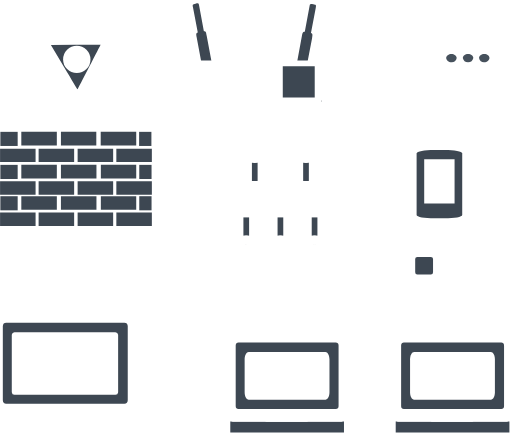
t = 0.00 s
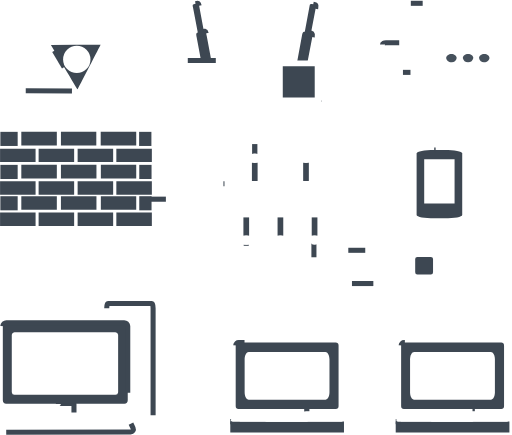
t = 1.27 s
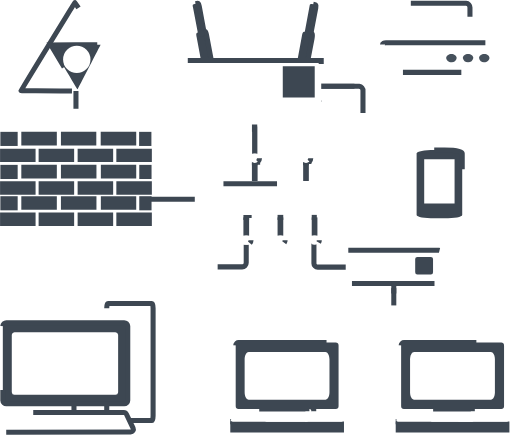
t = 1.86 s
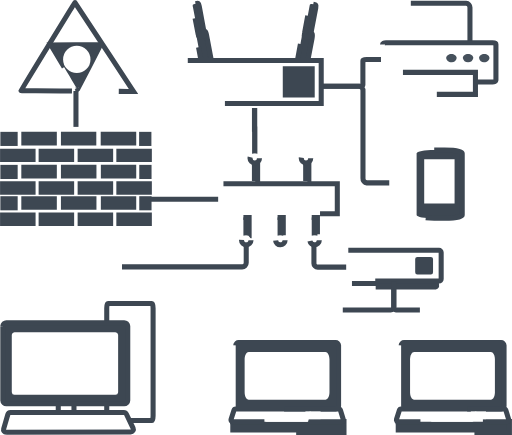
t = 2.45 s
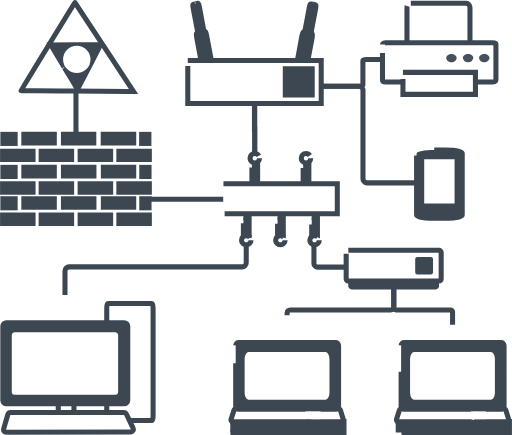
t = 3.04 s
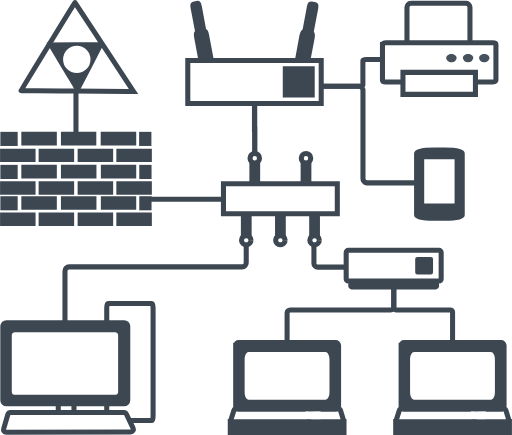
t = 3.80 s

The animated SVG that drew these frames (rendered in a browser with its animation timeline set to each time). Animation: 2 CSS @keyframes rules; one cycle of 3.80 s.

<svg id="Layer_1" data-name="Layer 1" xmlns="http://www.w3.org/2000/svg" viewBox="0 0 303.49 257.91"><defs><style>.cls-1,.cls-3{fill:#fff;}.cls-1,.cls-2,.cls-5,.cls-6,.cls-7,.cls-8{stroke:#3d4752;stroke-miterlimit:10;}.cls-1,.cls-2,.cls-8{stroke-width:3px;}.cls-2,.cls-4{fill:#3d4752;}.cls-5,.cls-6,.cls-7,.cls-8{fill:none;}.cls-5{stroke-width:3.03px;}.cls-6{stroke-width:3.14px;}.cls-7{stroke-width:2.99px;}.cls-9{opacity:0;}.cls-10{fill:#46515c;}</style></defs><title>network-diagram-featured-image</title><path class="cls-1 zcGfSqRT_0" d="M63.24,182.8c0-1.57.37-2.86,0.81-2.86H89.92c0.45,0,.81,1.29.81,2.86v63.68c0,1.64-.37,2.86-0.81,2.86H64.06c-0.45,0-.81-1.21-0.81-2.86V182.8Z" transform="translate(0 -0.04)"></path><path class="cls-1 zcGfSqRT_1" d="M34.52,239.59a0.27,0.27,0,0,1,.28-0.27h8.74a0.27,0.27,0,0,1,.28.27v6a0.27,0.27,0,0,1-.28.27H34.79a0.27,0.27,0,0,1-.28-0.27v-6Z" transform="translate(0 -0.04)"></path><path class="cls-2 zcGfSqRT_2" d="M1.64,193.39a2.1,2.1,0,0,1,2.19-2H73.51a2.1,2.1,0,0,1,2.19,2v44a2.07,2.07,0,0,1-2.19,2H3.83a2.07,2.07,0,0,1-2.19-2v-44Z" transform="translate(0 -0.04)"></path><path class="cls-1 zcGfSqRT_3" d="M3.65,256.35l73.78-.21a1.61,1.61,0,0,0,1.44-2.3l-4-8.36a1.61,1.61,0,0,0-1.45-.91l-67.27.09a1.61,1.61,0,0,0-1.54,1.16l-2.48,8.48A1.61,1.61,0,0,0,3.65,256.35Z" transform="translate(0 -0.04)"></path><path class="cls-3 zcGfSqRT_4" d="M6.95,198.48A1.73,1.73,0,0,1,8.82,197H68.17A1.73,1.73,0,0,1,70,198.48V232.6a1.7,1.7,0,0,1-1.87,1.53H8.82a1.7,1.7,0,0,1-1.87-1.53V198.48Z" transform="translate(0 -0.04)"></path><path class="cls-4 zcGfSqRT_5" width="10.26" height="8.37" d="M0.18 78.17 L10.44 78.17 L10.44 86.54 L0.18 86.54 Z"></path><path class="cls-4 zcGfSqRT_6" width="21.06" height="8.06" d="M12.6 78.17 L33.66 78.17 L33.66 86.23 L12.6 86.23 Z"></path><path class="cls-4 zcGfSqRT_7" width="20.97" height="8.06" d="M36.09 78.17 L57.06 78.17 L57.06 86.23 L36.09 86.23 Z"></path><path class="cls-4 zcGfSqRT_8" width="21.06" height="8.06" d="M59.67 78.17 L80.73 78.17 L80.73 86.23 L59.67 86.23 Z"></path><path class="cls-4 zcGfSqRT_9" width="7.29" height="8.37" d="M82.44 78.17 L89.73 78.17 L89.73 86.54 L82.44 86.54 Z"></path><path class="cls-4 zcGfSqRT_10" width="21.06" height="7.96" d="M0 88.16 L21.06 88.16 L21.06 96.11999999999999 L0 96.11999999999999 Z"></path><path class="cls-4 zcGfSqRT_11" width="21.06" height="7.96" d="M22.86 88.16 L43.92 88.16 L43.92 96.11999999999999 L22.86 96.11999999999999 Z"></path><path class="cls-4 zcGfSqRT_12" width="21.06" height="7.96" d="M45.99 88.16 L67.05 88.16 L67.05 96.11999999999999 L45.99 96.11999999999999 Z"></path><path class="cls-4 zcGfSqRT_13" width="21.06" height="7.96" d="M68.94 88.16 L90 88.16 L90 96.11999999999999 L68.94 96.11999999999999 Z"></path><path class="cls-4 zcGfSqRT_14" width="10.26" height="8.37" d="M0.18 97.75 L10.44 97.75 L10.44 106.12 L0.18 106.12 Z"></path><path class="cls-4 zcGfSqRT_15" width="21.06" height="8.05" d="M12.6 97.75 L33.66 97.75 L33.66 105.8 L12.6 105.8 Z"></path><path class="cls-4 zcGfSqRT_16" width="21.06" height="8.05" d="M36.09 97.75 L57.150000000000006 97.75 L57.150000000000006 105.8 L36.09 105.8 Z"></path><path class="cls-4 zcGfSqRT_17" width="20.97" height="8.05" d="M59.76 97.75 L80.72999999999999 97.75 L80.72999999999999 105.8 L59.76 105.8 Z"></path><path class="cls-4 zcGfSqRT_18" width="7.29" height="8.37" d="M82.53 97.75 L89.82000000000001 97.75 L89.82000000000001 106.12 L82.53 106.12 Z"></path><path class="cls-4 zcGfSqRT_19" width="21.06" height="8.01" d="M0 107.42 L21.06 107.42 L21.06 115.43 L0 115.43 Z"></path><path class="cls-4 zcGfSqRT_20" width="21.06" height="8.01" d="M22.86 107.42 L43.92 107.42 L43.92 115.43 L22.86 115.43 Z"></path><path class="cls-4 zcGfSqRT_21" width="21.06" height="8.01" d="M45.99 107.42 L67.05 107.42 L67.05 115.43 L45.99 115.43 Z"></path><path class="cls-4 zcGfSqRT_22" width="21.06" height="8.01" d="M68.94 107.42 L90 107.42 L90 115.43 L68.94 115.43 Z"></path><path class="cls-4 zcGfSqRT_23" width="10.26" height="8.37" d="M0.18 116.33 L10.44 116.33 L10.44 124.7 L0.18 124.7 Z"></path><path class="cls-4 zcGfSqRT_24" width="21.06" height="8.05" d="M12.6 116.33 L33.66 116.33 L33.66 124.38 L12.6 124.38 Z"></path><path class="cls-4 zcGfSqRT_25" width="21.06" height="8.05" d="M36.09 116.33 L57.150000000000006 116.33 L57.150000000000006 124.38 L36.09 124.38 Z"></path><path class="cls-4 zcGfSqRT_26" width="20.97" height="8.05" d="M59.76 116.33 L80.72999999999999 116.33 L80.72999999999999 124.38 L59.76 124.38 Z"></path><path class="cls-4 zcGfSqRT_27" width="7.29" height="8.37" d="M82.53 116.33 L89.82000000000001 116.33 L89.82000000000001 124.7 L82.53 124.7 Z"></path><path class="cls-4 zcGfSqRT_28" width="21.06" height="8.01" d="M0 126.01 L21.06 126.01 L21.06 134.02 L0 134.02 Z"></path><path class="cls-4 zcGfSqRT_29" width="21.06" height="8.01" d="M22.86 126.01 L43.92 126.01 L43.92 134.02 L22.86 134.02 Z"></path><path class="cls-4 zcGfSqRT_30" width="21.06" height="8.01" d="M45.99 126.01 L67.05 126.01 L67.05 134.02 L45.99 134.02 Z"></path><path class="cls-4 zcGfSqRT_31" width="21.06" height="8.01" d="M68.94 126.01 L90 126.01 L90 134.02 L68.94 134.02 Z"></path><path class="cls-5 zcGfSqRT_32" d="M89.12,118.1L110.78,118.1L132.45,118.1"></path><path class="cls-6 zcGfSqRT_33" d="M151,91.27V76.54s0,0-.09,0l0,0V61.73" transform="translate(0 -0.04)"></path><path class="cls-4 zcGfSqRT_34" d="M151.49,91.23L151.03,91.1L150.81,91.14L150.59,91.19L150.59,91.1L151.49,91.1L151.49,91.23Z"></path><path class="cls-3 zcGfSqRT_35" d="M246.63,153.33L245.24,154.73L246.68,156.08L246.63,153.33Z"></path><path class="cls-3 zcGfSqRT_36" d="M246.63,162.33L245.24,163.68L246.63,165.08L246.63,162.33Z"></path><path class="cls-3 zcGfSqRT_37" width="2.07" height="1.08" d="M246.54 163.14 L248.60999999999999 163.14 L248.60999999999999 164.22 L246.54 164.22 Z"></path><path class="cls-7 zcGfSqRT_38" d="M160.22,51.18h52.67c1.25,0,2.23-.3,2.23-0.68V36c0-.38,1-0.68,2.23-0.68H236" transform="translate(0 -0.04)"></path><path class="cls-4 zcGfSqRT_39" width="0.09" height="0.9" d="M190.41 59.51 L190.5 59.51 L190.5 60.41 L190.41 60.41 Z"></path><path class="cls-8 zcGfSqRT_40" d="M186.09,142.44v13.73a2.23,2.23,0,0,0,2.25,2.25H235" transform="translate(0 -0.04)"></path><path class="cls-4 zcGfSqRT_41" d="M186.9,145.14h-0.27l0.27-.09v0.09Zm-0.45,0H186V145Z" transform="translate(0 -0.04)"></path><path class="cls-8 zcGfSqRT_42" d="M45,49.45L45,79.28"></path><path class="cls-9 zcGfSqRT_43" d="M44.43,0.96L11.9,53.97L79.4,54.38L44.43,0.96Z"></path><path class="cls-1 zcGfSqRT_44" d="M42.63,54c-16.6-.09-30.24-0.18-30.24-0.27s31.9-52.24,32-52.2S67.11,35.92,78.09,52.8l1,1.48-3.15,0C74.27,54.24,59.19,54.15,42.63,54Z" transform="translate(0 -0.04)"></path><path class="cls-9 zcGfSqRT_45" d="M29.4,26.11L60.36,25.89L45.92,53.56L29.4,26.11Z"></path><path class="cls-2 zcGfSqRT_46" d="M38,39.85L30.14,26.72l14.7-.12c8.06-.08,14.74-0.08,14.78-0.08S46,52.94,45.94,53,42.37,47.12,38,39.85Z" transform="translate(0 -0.04)"></path><path class="cls-1 zcGfSqRT_47" d="M208.64,168.15H258.1a0.88,0.88,0,0,1,.7,1h0a0.88,0.88,0,0,1-.7,1H208.64a0.88,0.88,0,0,1-.7-1h0A0.88,0.88,0,0,1,208.64,168.15Z" transform="translate(0 -0.04)"></path><path class="cls-8 zcGfSqRT_48" d="M160.22,51.18h52.7a2.51,2.51,0,0,1,2.25,2.7v51.88a2.54,2.54,0,0,0,2.25,2.7H257" transform="translate(0 -0.04)"></path><path class="cls-4 zcGfSqRT_49" width="0.09" height="0.9" d="M190.41 59.51 L190.5 59.51 L190.5 60.41 L190.41 60.41 Z"></path><path class="cls-4 zcGfSqRT_50" d="M146.4,145.14h-0.27l0.27-.09v0.09Zm-0.45,0H145.5V145Z" transform="translate(0 -0.04)"></path><path class="cls-2 zcGfSqRT_51" d="M182.49,19.19h0c3,0.63,3,.63,2.47,3.64l-2.88,15c-0.54,3.11-.54,3.11-3.55,2.52s-2.93-.63-2.39-3.65l2.79-15.12C179.56,18.6,179.56,18.6,182.49,19.19Z" transform="translate(0 -0.04)"></path><path class="cls-2 zcGfSqRT_52" d="M185.68,2.54h0c1.8,0.36,1.8.36,1.48,2.21l-3,15.71c-0.32,1.85-.32,1.85-2.12,1.53s-1.93-.4-1.53-2.25L183.43,4C183.75,2.18,183.75,2.18,185.68,2.54Z" transform="translate(0 -0.04)"></path><path class="cls-3 zcGfSqRT_53" width="21.19" height="20.74" d="M166.51 37.82 L187.7 37.82 L187.7 58.56 L166.51 58.56 Z"></path><path class="cls-2 zcGfSqRT_54" d="M119,18.88h0c3-.59,3-0.59,3.51,2.43l2.83,15.07C126,39.45,126,39.45,123,40s-3,.58-3.55-2.48l-2.83-15.08C116.07,19.47,116.07,19.47,119,18.88Z" transform="translate(0 -0.04)"></path><path class="cls-2 zcGfSqRT_55" d="M115.89,2.19h0c1.85-.36,1.85-0.36,2.2,1.53L121,19.42c0.36,1.85.36,1.85-1.48,2.25s-1.8.32-2.12-1.53l-3-15.7C114.09,2.55,114.09,2.55,115.89,2.19Z" transform="translate(0 -0.04)"></path><path class="cls-1 zcGfSqRT_56" width="79.11" height="25.51" d="M111.3 35.84 L190.41 35.84 L190.41 61.35000000000001 L111.3 61.35000000000001 Z"></path><path class="cls-4 zcGfSqRT_57" width="18.94" height="18.51" d="M167.62 39.29 L186.56 39.29 L186.56 57.8 L167.62 57.8 Z"></path><path class="cls-1 zcGfSqRT_58" d="M206.47,148.44h53.8a1.26,1.26,0,0,1,1.26,1.26v15.73a1.26,1.26,0,0,1-1.26,1.26h-53.8a1.26,1.26,0,0,1-1.26-1.26V149.7A1.26,1.26,0,0,1,206.47,148.44Z" transform="translate(0 -0.04)"></path><path class="cls-4 zcGfSqRT_59" d="M247.42,152.36h8a1.29,1.29,0,0,1,1.29,1.3v7.81a1.29,1.29,0,0,1-1.29,1.3h-8a1.29,1.29,0,0,1-1.29-1.3v-7.81A1.29,1.29,0,0,1,247.42,152.36Z" transform="translate(0 -0.04)"></path><path class="cls-1 zcGfSqRT_60" d="M243.54,2h32.77a2.39,2.39,0,0,1,2.29,2.48v19.6a2.39,2.39,0,0,1-2.29,2.48H243.54a2.39,2.39,0,0,1-2.29-2.48V4.48A2.39,2.39,0,0,1,243.54,2Z" transform="translate(0 -0.04)"></path><path class="cls-1 zcGfSqRT_61" d="M226.75,26.4c0-.52.9-1,2-1H292c1.1,0,2,.43,2,1V47.68c0,0.55-.9,1-2,1H228.74c-1.1,0-2-.41-2-1V26.4Z" transform="translate(0 -0.04)"></path><path class="cls-10 zcGfSqRT_62" d="M270.73,34.49A2.86,2.86,0,0,1,267.62,37c-1.67,0-3.11-1.17-3.11-2.52S266,32,267.62,32,270.73,33.14,270.73,34.49Z" transform="translate(0 -0.04)"></path><path class="cls-10 zcGfSqRT_63" d="M280.58,34.49a3.17,3.17,0,0,1-6.21,0c0-1.35,1.35-2.48,3.11-2.48S280.58,33.14,280.58,34.49Z" transform="translate(0 -0.04)"></path><path class="cls-10 zcGfSqRT_64" d="M290.17,34.49c0,1.35-1.44,2.52-3.11,2.52A2.86,2.86,0,0,1,284,34.49c0-1.35,1.35-2.48,3.11-2.48S290.17,33.14,290.17,34.49Z" transform="translate(0 -0.04)"></path><path class="cls-1 zcGfSqRT_65" width="42.98" height="13.05" d="M238.87 42.91 L281.85 42.91 L281.85 55.959999999999994 L238.87 55.959999999999994 Z"></path><path class="cls-2 zcGfSqRT_66" width="67.41" height="6.43" d="M136.5 249.97 L203.91 249.97 L203.91 256.4 L136.5 256.4 Z"></path><path class="cls-1 zcGfSqRT_67" d="M156.5,242.5h44.23a1.14,1.14,0,0,1,1.09.81l1.64,5.32a1.14,1.14,0,0,1-1.09,1.48H158.14a1.14,1.14,0,0,1-1.09-.81L155.41,244A1.14,1.14,0,0,1,156.5,242.5Z" transform="translate(0 -0.04)"></path><path class="cls-1 zcGfSqRT_68" d="M183.41,242.5H139.68a1.08,1.08,0,0,0-1,.75l-1.7,5.4a1.08,1.08,0,0,0,1,1.4h43.77a1.08,1.08,0,0,0,1-.76l1.67-5.4A1.08,1.08,0,0,0,183.41,242.5Z" transform="translate(0 -0.04)"></path><path class="cls-2 zcGfSqRT_69" d="M139.72,204.77a1.73,1.73,0,0,1,1.81-1.62h57.36a1.73,1.73,0,0,1,1.81,1.62v36.11a1.7,1.7,0,0,1-1.81,1.62H141.52a1.7,1.7,0,0,1-1.81-1.62V204.77Z" transform="translate(0 -0.04)"></path><path class="cls-3 zcGfSqRT_70" d="M147.4,208.75h45.52c1.32,0,2.39,2,2.39,4.42v19.42c0,2.44-1.07,4.42-2.39,4.42H147.4c-1.32,0-2.39-2-2.39-4.42V213.17C145,210.73,146.08,208.75,147.4,208.75Z" transform="translate(0 -0.04)"></path><path class="cls-3 zcGfSqRT_71" width="9" height="4.57" d="M181.04 243.95 L190.04 243.95 L190.04 248.51999999999998 L181.04 248.51999999999998 Z"></path><path class="cls-2 zcGfSqRT_72" width="67.41" height="6.43" d="M234.58 249.97 L301.99 249.97 L301.99 256.4 L234.58 256.4 Z"></path><path class="cls-1 zcGfSqRT_73" d="M254.58,242.5H298.8a1.14,1.14,0,0,1,1.09.81l1.64,5.32a1.14,1.14,0,0,1-1.09,1.48H256.21a1.14,1.14,0,0,1-1.09-.81L253.48,244A1.14,1.14,0,0,1,254.58,242.5Z" transform="translate(0 -0.04)"></path><path class="cls-1 zcGfSqRT_74" d="M281.49,242.5H237.75a1.08,1.08,0,0,0-1,.75l-1.7,5.4a1.08,1.08,0,0,0,1,1.4h43.77a1.08,1.08,0,0,0,1-.76l1.67-5.4A1.08,1.08,0,0,0,281.49,242.5Z" transform="translate(0 -0.04)"></path><path class="cls-2 zcGfSqRT_75" d="M237.8,204.77a1.73,1.73,0,0,1,1.81-1.62H297a1.73,1.73,0,0,1,1.81,1.62v36.11A1.7,1.7,0,0,1,297,242.5H239.6a1.7,1.7,0,0,1-1.81-1.62V204.77Z" transform="translate(0 -0.04)"></path><path class="cls-3 zcGfSqRT_76" d="M245.48,208.75H291c1.32,0,2.39,2,2.39,4.42v19.42c0,2.44-1.07,4.42-2.39,4.42H245.48c-1.32,0-2.39-2-2.39-4.42V213.17C243.09,210.73,244.16,208.75,245.48,208.75Z" transform="translate(0 -0.04)"></path><path class="cls-3 zcGfSqRT_77" width="9" height="4.57" d="M279.11 243.95 L288.11 243.95 L288.11 248.51999999999998 L279.11 248.51999999999998 Z"></path><path class="cls-2 zcGfSqRT_78" d="M257.41,89h6.12c5.8,0,10.48.85,10.48,2v36.45c0,1.13-4.68,2-10.48,2h-6.12c-5.76,0-10.44-.9-10.44-2V91C247,89.82,251.65,89,257.41,89Z" transform="translate(0 -0.04)"></path><path class="cls-3 zcGfSqRT_79" width="18.01" height="26.17" d="M251.47 94.44 L269.48 94.44 L269.48 120.61 L251.47 120.61 Z"></path><path class="cls-8 zcGfSqRT_80" d="M145.95,145.14v10.73a2.41,2.41,0,0,1-2.41,2.41H40.9a2.41,2.41,0,0,0-2.41,2.41v29.78" transform="translate(0 -0.04)"></path><path class="cls-1 zcGfSqRT_81" width="67.5" height="17.82" d="M132.45 108.92 L199.95 108.92 L199.95 126.74000000000001 L132.45 126.74000000000001 Z"></path><path class="cls-2 zcGfSqRT_82" width="3.38" height="10.8" d="M149.32 96.5 L152.7 96.5 L152.7 107.3 L149.32 107.3 Z"></path><path class="cls-1 zcGfSqRT_83" d="M153.82,93.84a2.81,2.81,0,0,1-5.62,0A2.81,2.81,0,0,1,153.82,93.84Z" transform="translate(0 -0.04)"></path><path class="cls-2 zcGfSqRT_84" width="3.38" height="10.8" d="M179.7 96.5 L183.07999999999998 96.5 L183.07999999999998 107.3 L179.7 107.3 Z"></path><path class="cls-1 zcGfSqRT_85" d="M184.2,93.84a2.81,2.81,0,0,1-5.62,0A2.81,2.81,0,0,1,184.2,93.84Z" transform="translate(0 -0.04)"></path><path class="cls-2 zcGfSqRT_86" width="3.38" height="10.8" d="M144.28 128.9 L147.66 128.9 L147.66 139.70000000000002 L144.28 139.70000000000002 Z"></path><path class="cls-1 zcGfSqRT_87" d="M148.78,142.44a2.74,2.74,0,0,1-2.83,2.7,2.7,2.7,0,0,1-2.79-2.7,2.73,2.73,0,0,1,2.79-2.7A2.77,2.77,0,0,1,148.78,142.44Z" transform="translate(0 -0.04)"></path><path class="cls-2 zcGfSqRT_88" width="3.38" height="10.8" d="M164.53 128.9 L167.91 128.9 L167.91 139.70000000000002 L164.53 139.70000000000002 Z"></path><path class="cls-1 zcGfSqRT_89" d="M169,142.44a2.74,2.74,0,0,1-2.83,2.7,2.7,2.7,0,0,1-2.79-2.7,2.73,2.73,0,0,1,2.79-2.7A2.77,2.77,0,0,1,169,142.44Z" transform="translate(0 -0.04)"></path><path class="cls-2 zcGfSqRT_90" width="3.38" height="10.8" d="M184.78 128.9 L188.16 128.9 L188.16 139.70000000000002 L184.78 139.70000000000002 Z"></path><path class="cls-1 zcGfSqRT_91" d="M189.28,142.44a2.74,2.74,0,0,1-2.83,2.7,2.7,2.7,0,0,1-2.79-2.7,2.73,2.73,0,0,1,2.79-2.7A2.77,2.77,0,0,1,189.28,142.44Z" transform="translate(0 -0.04)"></path><path class="cls-3 zcGfSqRT_92" d="M37.370000000000005,35.23A8.12,8.12 0,1,1 53.61,35.23A8.12,8.12 0,1,1 37.370000000000005,35.23"></path><path class="cls-7 zcGfSqRT_93" d="M233.44,170.87V182a1.82,1.82,0,0,1-1.82,1.82H172a1.82,1.82,0,0,0-1.82,1.82V204.1" transform="translate(0 -0.04)"></path><path class="cls-7 zcGfSqRT_94" d="M233.44,166.75V182.5a1.29,1.29,0,0,0,1.29,1.29H267a1.29,1.29,0,0,1,1.29,1.29v20" transform="translate(0 -0.04)"></path><style>.zcGfSqRT_0{stroke-dasharray:192 194;stroke-dashoffset:193;animation:zcGfSqRT_draw 2533ms ease-in-out 0ms forwards;}.zcGfSqRT_1{stroke-dasharray:32 34;stroke-dashoffset:33;animation:zcGfSqRT_draw 2533ms ease-in-out 13ms forwards;}.zcGfSqRT_2{stroke-dasharray:241 243;stroke-dashoffset:242;animation:zcGfSqRT_draw 2533ms ease-in-out 26ms forwards;}.zcGfSqRT_3{stroke-dasharray:170 172;stroke-dashoffset:171;animation:zcGfSqRT_draw 2533ms ease-in-out 40ms forwards;}.zcGfSqRT_4{stroke-dasharray:198 200;stroke-dashoffset:199;animation:zcGfSqRT_draw 2533ms ease-in-out 53ms forwards;}.zcGfSqRT_5{stroke-dasharray:38 40;stroke-dashoffset:39;animation:zcGfSqRT_draw 2533ms ease-in-out 67ms forwards;}.zcGfSqRT_6{stroke-dasharray:59 61;stroke-dashoffset:60;animation:zcGfSqRT_draw 2533ms ease-in-out 80ms forwards;}.zcGfSqRT_7{stroke-dasharray:59 61;stroke-dashoffset:60;animation:zcGfSqRT_draw 2533ms ease-in-out 94ms forwards;}.zcGfSqRT_8{stroke-dasharray:59 61;stroke-dashoffset:60;animation:zcGfSqRT_draw 2533ms ease-in-out 107ms forwards;}.zcGfSqRT_9{stroke-dasharray:32 34;stroke-dashoffset:33;animation:zcGfSqRT_draw 2533ms ease-in-out 121ms forwards;}.zcGfSqRT_10{stroke-dasharray:59 61;stroke-dashoffset:60;animation:zcGfSqRT_draw 2533ms ease-in-out 134ms forwards;}.zcGfSqRT_11{stroke-dasharray:59 61;stroke-dashoffset:60;animation:zcGfSqRT_draw 2533ms ease-in-out 148ms forwards;}.zcGfSqRT_12{stroke-dasharray:59 61;stroke-dashoffset:60;animation:zcGfSqRT_draw 2533ms ease-in-out 161ms forwards;}.zcGfSqRT_13{stroke-dasharray:59 61;stroke-dashoffset:60;animation:zcGfSqRT_draw 2533ms ease-in-out 175ms forwards;}.zcGfSqRT_14{stroke-dasharray:38 40;stroke-dashoffset:39;animation:zcGfSqRT_draw 2533ms ease-in-out 188ms forwards;}.zcGfSqRT_15{stroke-dasharray:59 61;stroke-dashoffset:60;animation:zcGfSqRT_draw 2533ms ease-in-out 202ms forwards;}.zcGfSqRT_16{stroke-dasharray:59 61;stroke-dashoffset:60;animation:zcGfSqRT_draw 2533ms ease-in-out 215ms forwards;}.zcGfSqRT_17{stroke-dasharray:59 61;stroke-dashoffset:60;animation:zcGfSqRT_draw 2533ms ease-in-out 229ms forwards;}.zcGfSqRT_18{stroke-dasharray:32 34;stroke-dashoffset:33;animation:zcGfSqRT_draw 2533ms ease-in-out 242ms forwards;}.zcGfSqRT_19{stroke-dasharray:59 61;stroke-dashoffset:60;animation:zcGfSqRT_draw 2533ms ease-in-out 256ms forwards;}.zcGfSqRT_20{stroke-dasharray:59 61;stroke-dashoffset:60;animation:zcGfSqRT_draw 2533ms ease-in-out 269ms forwards;}.zcGfSqRT_21{stroke-dasharray:59 61;stroke-dashoffset:60;animation:zcGfSqRT_draw 2533ms ease-in-out 282ms forwards;}.zcGfSqRT_22{stroke-dasharray:59 61;stroke-dashoffset:60;animation:zcGfSqRT_draw 2533ms ease-in-out 296ms forwards;}.zcGfSqRT_23{stroke-dasharray:38 40;stroke-dashoffset:39;animation:zcGfSqRT_draw 2533ms ease-in-out 309ms forwards;}.zcGfSqRT_24{stroke-dasharray:59 61;stroke-dashoffset:60;animation:zcGfSqRT_draw 2533ms ease-in-out 323ms forwards;}.zcGfSqRT_25{stroke-dasharray:59 61;stroke-dashoffset:60;animation:zcGfSqRT_draw 2533ms ease-in-out 336ms forwards;}.zcGfSqRT_26{stroke-dasharray:59 61;stroke-dashoffset:60;animation:zcGfSqRT_draw 2533ms ease-in-out 350ms forwards;}.zcGfSqRT_27{stroke-dasharray:32 34;stroke-dashoffset:33;animation:zcGfSqRT_draw 2533ms ease-in-out 363ms forwards;}.zcGfSqRT_28{stroke-dasharray:59 61;stroke-dashoffset:60;animation:zcGfSqRT_draw 2533ms ease-in-out 377ms forwards;}.zcGfSqRT_29{stroke-dasharray:59 61;stroke-dashoffset:60;animation:zcGfSqRT_draw 2533ms ease-in-out 390ms forwards;}.zcGfSqRT_30{stroke-dasharray:59 61;stroke-dashoffset:60;animation:zcGfSqRT_draw 2533ms ease-in-out 404ms forwards;}.zcGfSqRT_31{stroke-dasharray:59 61;stroke-dashoffset:60;animation:zcGfSqRT_draw 2533ms ease-in-out 417ms forwards;}.zcGfSqRT_32{stroke-dasharray:44 46;stroke-dashoffset:45;animation:zcGfSqRT_draw 2533ms ease-in-out 431ms forwards;}.zcGfSqRT_33{stroke-dasharray:30 32;stroke-dashoffset:31;animation:zcGfSqRT_draw 2533ms ease-in-out 444ms forwards;}.zcGfSqRT_34{stroke-dasharray:3 5;stroke-dashoffset:4;animation:zcGfSqRT_draw 2533ms ease-in-out 458ms forwards;}.zcGfSqRT_35{stroke-dasharray:7 9;stroke-dashoffset:8;animation:zcGfSqRT_draw 2533ms ease-in-out 471ms forwards;}.zcGfSqRT_36{stroke-dasharray:7 9;stroke-dashoffset:8;animation:zcGfSqRT_draw 2533ms ease-in-out 485ms forwards;}.zcGfSqRT_37{stroke-dasharray:7 9;stroke-dashoffset:8;animation:zcGfSqRT_draw 2533ms ease-in-out 498ms forwards;}.zcGfSqRT_38{stroke-dasharray:91 93;stroke-dashoffset:92;animation:zcGfSqRT_draw 2533ms ease-in-out 512ms forwards;}.zcGfSqRT_39{stroke-dasharray:2 4;stroke-dashoffset:3;animation:zcGfSqRT_draw 2533ms ease-in-out 525ms forwards;}.zcGfSqRT_40{stroke-dasharray:64 66;stroke-dashoffset:65;animation:zcGfSqRT_draw 2533ms ease-in-out 539ms forwards;}.zcGfSqRT_41{stroke-dasharray:2 4;stroke-dashoffset:3;animation:zcGfSqRT_draw 2533ms ease-in-out 552ms forwards;}.zcGfSqRT_42{stroke-dasharray:30 32;stroke-dashoffset:31;animation:zcGfSqRT_draw 2533ms ease-in-out 565ms forwards;}.zcGfSqRT_43{stroke-dasharray:194 196;stroke-dashoffset:195;animation:zcGfSqRT_draw 2533ms ease-in-out 579ms forwards;}.zcGfSqRT_44{stroke-dasharray:192 194;stroke-dashoffset:193;animation:zcGfSqRT_draw 2533ms ease-in-out 592ms forwards;}.zcGfSqRT_45{stroke-dasharray:95 97;stroke-dashoffset:96;animation:zcGfSqRT_draw 2533ms ease-in-out 606ms forwards;}.zcGfSqRT_46{stroke-dasharray:90 92;stroke-dashoffset:91;animation:zcGfSqRT_draw 2533ms ease-in-out 619ms forwards;}.zcGfSqRT_47{stroke-dasharray:105 107;stroke-dashoffset:106;animation:zcGfSqRT_draw 2533ms ease-in-out 633ms forwards;}.zcGfSqRT_48{stroke-dasharray:152 154;stroke-dashoffset:153;animation:zcGfSqRT_draw 2533ms ease-in-out 646ms forwards;}.zcGfSqRT_49{stroke-dasharray:2 4;stroke-dashoffset:3;animation:zcGfSqRT_draw 2533ms ease-in-out 660ms forwards;}.zcGfSqRT_50{stroke-dasharray:2 4;stroke-dashoffset:3;animation:zcGfSqRT_draw 2533ms ease-in-out 673ms forwards;}.zcGfSqRT_51{stroke-dasharray:53 55;stroke-dashoffset:54;animation:zcGfSqRT_draw 2533ms ease-in-out 687ms forwards;}.zcGfSqRT_52{stroke-dasharray:46 48;stroke-dashoffset:47;animation:zcGfSqRT_draw 2533ms ease-in-out 700ms forwards;}.zcGfSqRT_53{stroke-dasharray:84 86;stroke-dashoffset:85;animation:zcGfSqRT_draw 2533ms ease-in-out 714ms forwards;}.zcGfSqRT_54{stroke-dasharray:53 55;stroke-dashoffset:54;animation:zcGfSqRT_draw 2533ms ease-in-out 727ms forwards;}.zcGfSqRT_55{stroke-dasharray:46 48;stroke-dashoffset:47;animation:zcGfSqRT_draw 2533ms ease-in-out 741ms forwards;}.zcGfSqRT_56{stroke-dasharray:210 212;stroke-dashoffset:211;animation:zcGfSqRT_draw 2533ms ease-in-out 754ms forwards;}.zcGfSqRT_57{stroke-dasharray:75 77;stroke-dashoffset:76;animation:zcGfSqRT_draw 2533ms ease-in-out 768ms forwards;}.zcGfSqRT_58{stroke-dasharray:147 149;stroke-dashoffset:148;animation:zcGfSqRT_draw 2533ms ease-in-out 781ms forwards;}.zcGfSqRT_59{stroke-dasharray:40 42;stroke-dashoffset:41;animation:zcGfSqRT_draw 2533ms ease-in-out 795ms forwards;}.zcGfSqRT_60{stroke-dasharray:120 122;stroke-dashoffset:121;animation:zcGfSqRT_draw 2533ms ease-in-out 808ms forwards;}.zcGfSqRT_61{stroke-dasharray:179 181;stroke-dashoffset:180;animation:zcGfSqRT_draw 2533ms ease-in-out 821ms forwards;}.zcGfSqRT_62{stroke-dasharray:18 20;stroke-dashoffset:19;animation:zcGfSqRT_draw 2533ms ease-in-out 835ms forwards;}.zcGfSqRT_63{stroke-dasharray:18 20;stroke-dashoffset:19;animation:zcGfSqRT_draw 2533ms ease-in-out 848ms forwards;}.zcGfSqRT_64{stroke-dasharray:18 20;stroke-dashoffset:19;animation:zcGfSqRT_draw 2533ms ease-in-out 862ms forwards;}.zcGfSqRT_65{stroke-dasharray:113 115;stroke-dashoffset:114;animation:zcGfSqRT_draw 2533ms ease-in-out 875ms forwards;}.zcGfSqRT_66{stroke-dasharray:148 150;stroke-dashoffset:149;animation:zcGfSqRT_draw 2533ms ease-in-out 889ms forwards;}.zcGfSqRT_67{stroke-dasharray:107 109;stroke-dashoffset:108;animation:zcGfSqRT_draw 2533ms ease-in-out 902ms forwards;}.zcGfSqRT_68{stroke-dasharray:106 108;stroke-dashoffset:107;animation:zcGfSqRT_draw 2533ms ease-in-out 916ms forwards;}.zcGfSqRT_69{stroke-dasharray:198 200;stroke-dashoffset:199;animation:zcGfSqRT_draw 2533ms ease-in-out 929ms forwards;}.zcGfSqRT_70{stroke-dasharray:152 154;stroke-dashoffset:153;animation:zcGfSqRT_draw 2533ms ease-in-out 943ms forwards;}.zcGfSqRT_71{stroke-dasharray:28 30;stroke-dashoffset:29;animation:zcGfSqRT_draw 2533ms ease-in-out 956ms forwards;}.zcGfSqRT_72{stroke-dasharray:148 150;stroke-dashoffset:149;animation:zcGfSqRT_draw 2533ms ease-in-out 970ms forwards;}.zcGfSqRT_73{stroke-dasharray:107 109;stroke-dashoffset:108;animation:zcGfSqRT_draw 2533ms ease-in-out 983ms forwards;}.zcGfSqRT_74{stroke-dasharray:106 108;stroke-dashoffset:107;animation:zcGfSqRT_draw 2533ms ease-in-out 997ms forwards;}.zcGfSqRT_75{stroke-dasharray:198 200;stroke-dashoffset:199;animation:zcGfSqRT_draw 2533ms ease-in-out 1010ms forwards;}.zcGfSqRT_76{stroke-dasharray:152 154;stroke-dashoffset:153;animation:zcGfSqRT_draw 2533ms ease-in-out 1024ms forwards;}.zcGfSqRT_77{stroke-dasharray:28 30;stroke-dashoffset:29;animation:zcGfSqRT_draw 2533ms ease-in-out 1037ms forwards;}.zcGfSqRT_78{stroke-dasharray:129 131;stroke-dashoffset:130;animation:zcGfSqRT_draw 2533ms ease-in-out 1051ms forwards;}.zcGfSqRT_79{stroke-dasharray:89 91;stroke-dashoffset:90;animation:zcGfSqRT_draw 2533ms ease-in-out 1064ms forwards;}.zcGfSqRT_80{stroke-dasharray:151 153;stroke-dashoffset:152;animation:zcGfSqRT_draw 2533ms ease-in-out 1078ms forwards;}.zcGfSqRT_81{stroke-dasharray:171 173;stroke-dashoffset:172;animation:zcGfSqRT_draw 2533ms ease-in-out 1091ms forwards;}.zcGfSqRT_82{stroke-dasharray:29 31;stroke-dashoffset:30;animation:zcGfSqRT_draw 2533ms ease-in-out 1104ms forwards;}.zcGfSqRT_83{stroke-dasharray:18 20;stroke-dashoffset:19;animation:zcGfSqRT_draw 2533ms ease-in-out 1118ms forwards;}.zcGfSqRT_84{stroke-dasharray:29 31;stroke-dashoffset:30;animation:zcGfSqRT_draw 2533ms ease-in-out 1131ms forwards;}.zcGfSqRT_85{stroke-dasharray:18 20;stroke-dashoffset:19;animation:zcGfSqRT_draw 2533ms ease-in-out 1145ms forwards;}.zcGfSqRT_86{stroke-dasharray:29 31;stroke-dashoffset:30;animation:zcGfSqRT_draw 2533ms ease-in-out 1158ms forwards;}.zcGfSqRT_87{stroke-dasharray:18 20;stroke-dashoffset:19;animation:zcGfSqRT_draw 2533ms ease-in-out 1172ms forwards;}.zcGfSqRT_88{stroke-dasharray:29 31;stroke-dashoffset:30;animation:zcGfSqRT_draw 2533ms ease-in-out 1185ms forwards;}.zcGfSqRT_89{stroke-dasharray:18 20;stroke-dashoffset:19;animation:zcGfSqRT_draw 2533ms ease-in-out 1199ms forwards;}.zcGfSqRT_90{stroke-dasharray:29 31;stroke-dashoffset:30;animation:zcGfSqRT_draw 2533ms ease-in-out 1212ms forwards;}.zcGfSqRT_91{stroke-dasharray:18 20;stroke-dashoffset:19;animation:zcGfSqRT_draw 2533ms ease-in-out 1226ms forwards;}.zcGfSqRT_92{stroke-dasharray:52 54;stroke-dashoffset:53;animation:zcGfSqRT_draw 2533ms ease-in-out 1239ms forwards;}.zcGfSqRT_93{stroke-dasharray:95 97;stroke-dashoffset:96;animation:zcGfSqRT_draw 2533ms ease-in-out 1253ms forwards;}.zcGfSqRT_94{stroke-dasharray:73 75;stroke-dashoffset:74;animation:zcGfSqRT_draw 2533ms ease-in-out 1266ms forwards;}@keyframes zcGfSqRT_draw{100%{stroke-dashoffset:0;}}@keyframes zcGfSqRT_fade{0%{stroke-opacity:1;}93.33333333333333%{stroke-opacity:1;}100%{stroke-opacity:0;}}</style></svg>